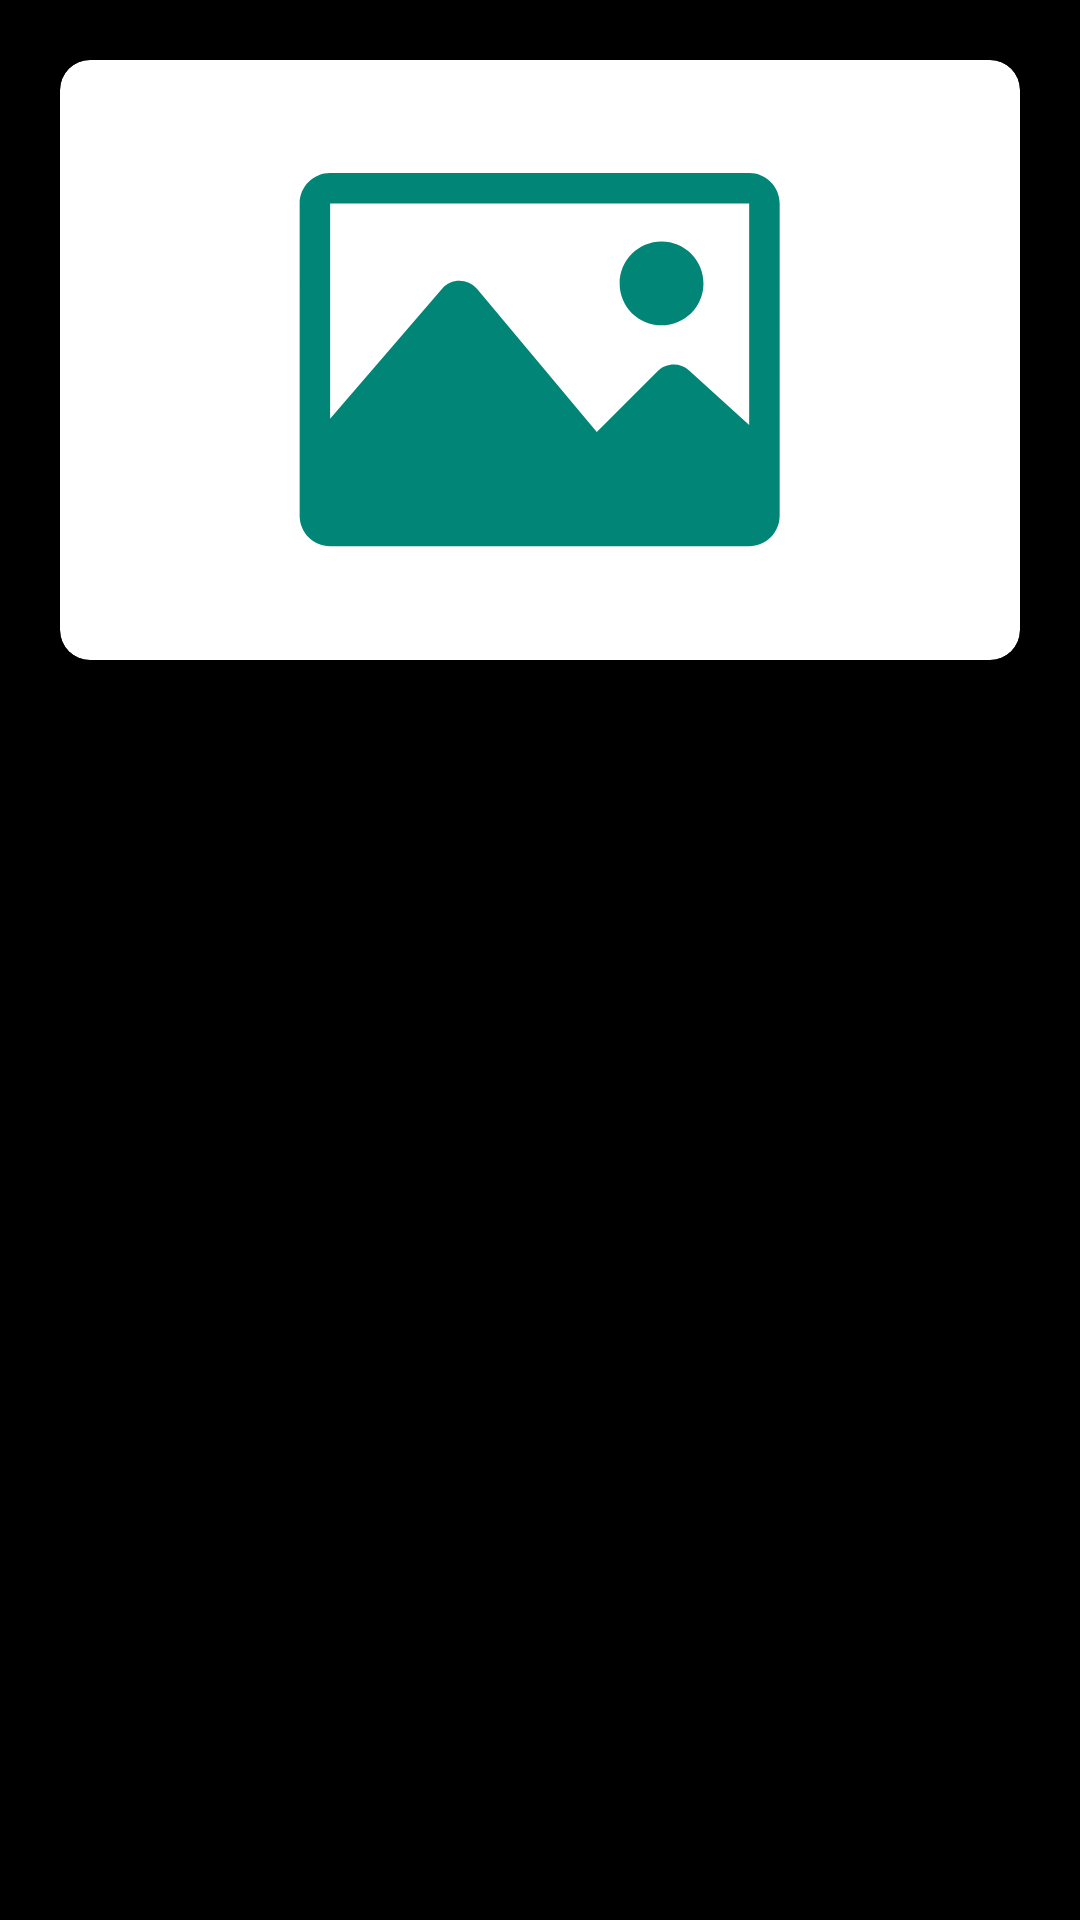

Reconstruct the res/layout file that produces this screen, plus the resources it refers to.
<!-- AndroidManifest.xml: application theme AppTheme.NoActionBar -->
<!-- res/layout/rv_item_related_views.xml -->
<?xml version="1.0" encoding="utf-8"?>
<LinearLayout xmlns:android="http://schemas.android.com/apk/res/android"
    android:layout_width="match_parent"
    android:layout_height="wrap_content"
    xmlns:app="http://schemas.android.com/apk/res-auto">

    <androidx.cardview.widget.CardView
        android:layout_width="match_parent"
        android:layout_height="wrap_content"
        android:layout_margin="20dp"
        app:cardCornerRadius="10dp">
    <ImageView
        android:id="@+id/img_related_view"

        android:layout_width="match_parent"
        android:layout_height="200dp"
        android:scaleType="centerCrop"
        android:src="@drawable/ic_placeholder"
        android:contentDescription="TODO" />
    </androidx.cardview.widget.CardView>
</LinearLayout>
<!-- resources referenced by this layout -->
<resources>
  <!-- drawable ic_placeholder (drawable) -->
  <vector android:height="64dp"
      android:viewportHeight="550.8"
      android:viewportWidth="550.801"
      android:width="64.000114dp"
      xmlns:android="http://schemas.android.com/apk/res/android"
      >
      <group  android:scaleX="0.5"
              android:scaleY="0.5"
              android:pivotY="275"
              android:pivotX="275">
      <path
          android:fillColor="@color/colorPrimary"
          android:pathData="M515.828,61.201H34.972C15.659,61.201 0,76.859 0,96.172v358.458C0,473.942 15.659,489.6 34.972,489.6h480.856c19.314,0 34.973,-15.658 34.973,-34.971V96.172C550.801,76.859 535.143,61.201 515.828,61.201zM515.828,96.172V350.51l-68.92,-62.66c-10.359,-9.416 -26.289,-9.04 -36.186,0.866l-69.752,69.741L203.438,194.179c-10.396,-12.415 -29.438,-12.537 -39.99,-0.271L34.972,343.219V96.172H515.828zM367.201,187.972c0,-26.561 21.523,-48.086 48.084,-48.086c26.562,0 48.086,21.525 48.086,48.086c0,26.561 -21.523,48.085 -48.086,48.085C388.725,236.058 367.201,214.533 367.201,187.972z" />
      </group>
  </vector>
  <style name="AppTheme.NoActionBar" parent="Theme.MaterialComponents.Light.NoActionBar">
  
          <item name="android:windowBackground">#000</item>
          <item name="colorPrimary">@color/banner_background</item>
          <item name="colorPrimaryDark">@color/colorPd1</item>
          <item name="colorAccent">@android:color/transparent</item>
          <item name="android:statusBarColor">@color/colorPd1</item>
          <item name="android:fitsSystemWindows">true</item>
  
      </style>
  <color name="colorPrimary">#008577</color>
  <color name="banner_background">#1c2e4a</color>
  <color name="colorPd1">#001726</color>
</resources>
